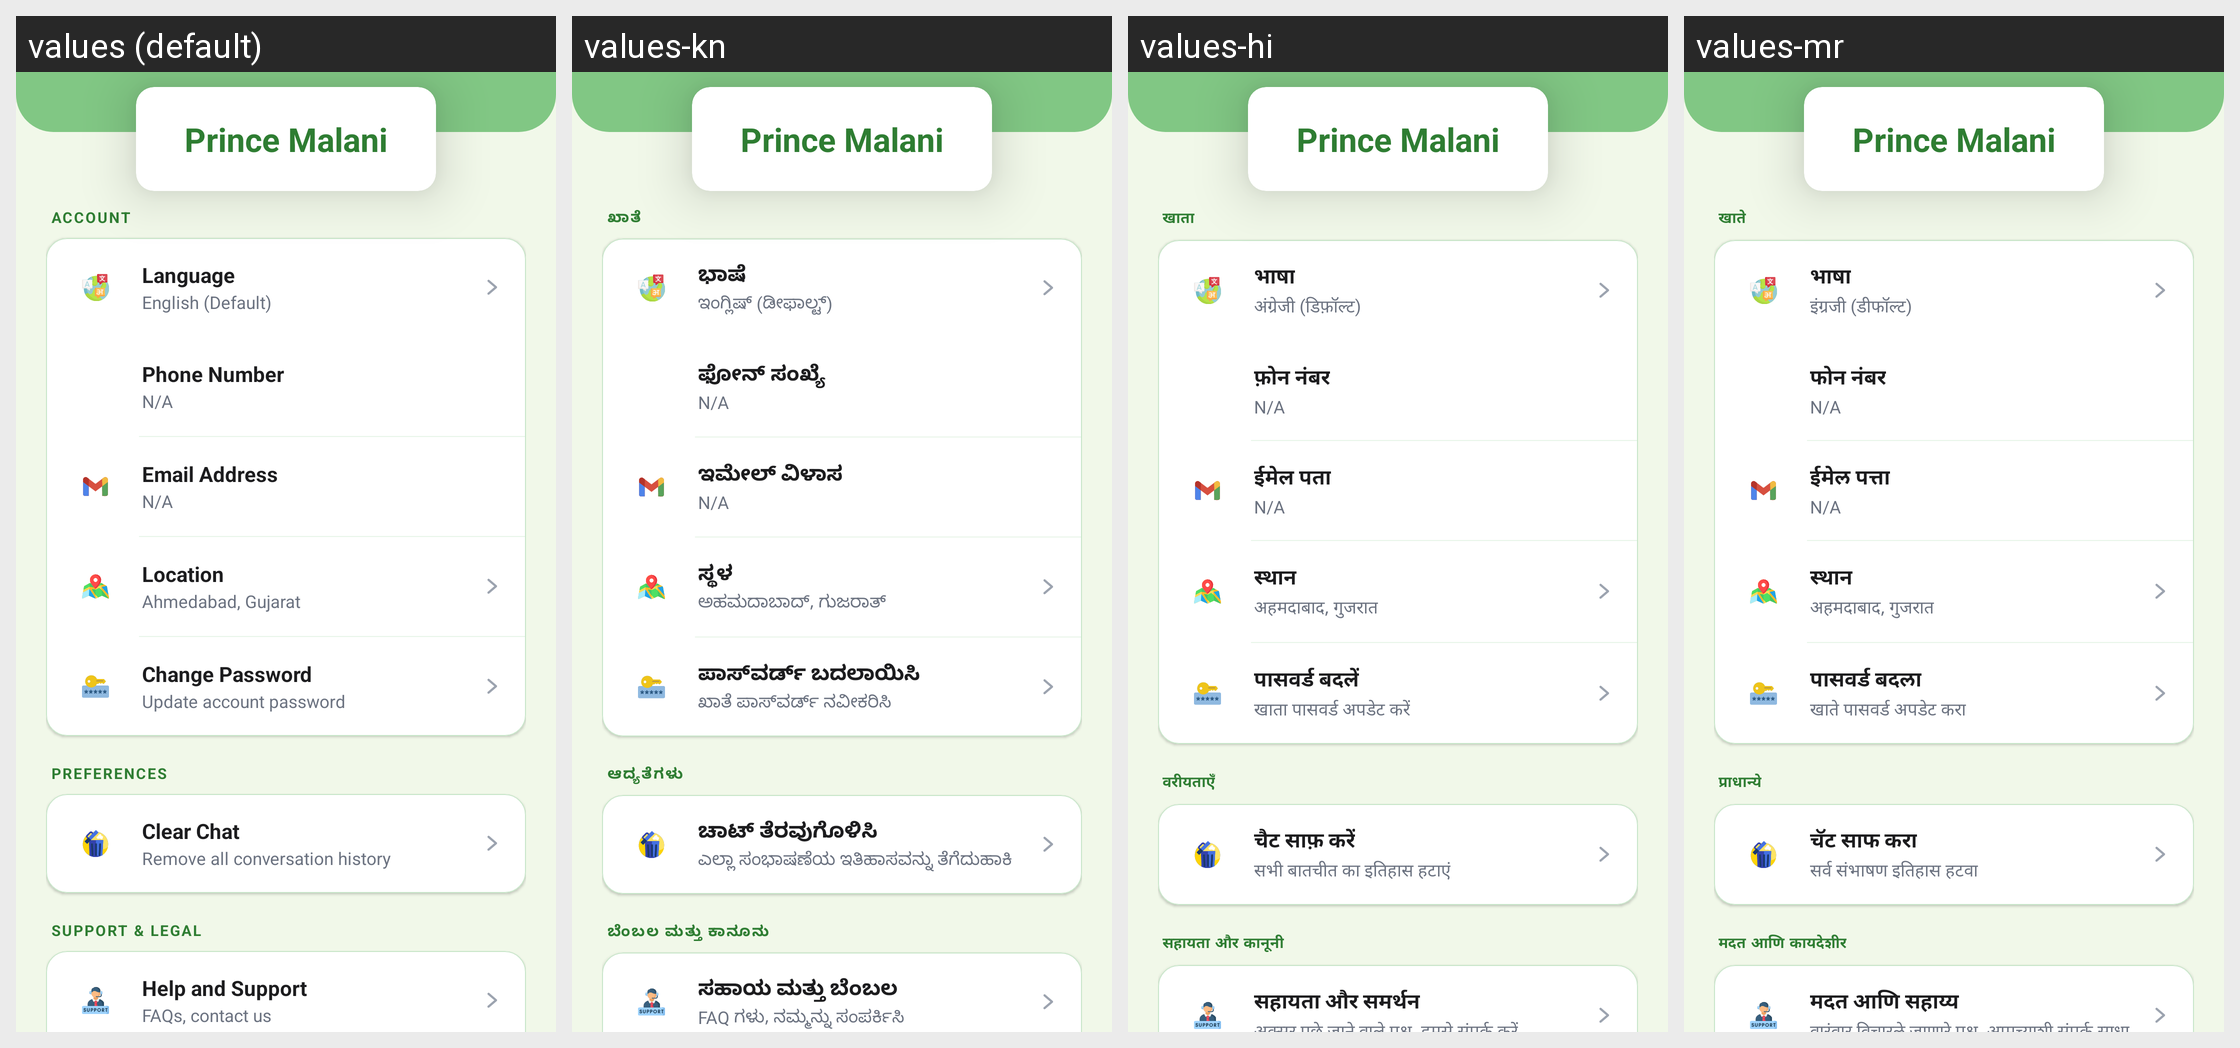

Locale-by-locale string values for the Android screen shown in this grid:
Android screen res/layout/fragment_profile.xml rendered under 4 locales, left to right: values (default), values-kn, values-hi, values-mr. Device: Nexus 5 (rendered at 1080×1920; each locale shown at half size, 540×960, under a caption strip naming it); theme Theme.AgriBridge.
Strings drawn on this screen, with the default value and each locale's value (text and hints the layout hard-codes, and strings that could not be matched under every locale, appear in the picture but are not listed):

account_header
  values: ACCOUNT
  values-kn: ಖಾತೆ
  values-hi: खाता
  values-mr: खाते

language
  values: Language
  values-kn: ಭಾಷೆ
  values-hi: भाषा
  values-mr: भाषा

english_default
  values: English (Default)
  values-kn: ಇಂಗ್ಲಿಷ್ (ಡೀಫಾಲ್ಟ್)
  values-hi: अंग्रेजी (डिफ़ॉल्ट)
  values-mr: इंग्रजी (डीफॉल्ट)

phone_number
  values: Phone Number
  values-kn: ಫೋನ್ ಸಂಖ್ಯೆ
  values-hi: फ़ोन नंबर
  values-mr: फोन नंबर

email_address
  values: Email Address
  values-kn: ಇಮೇಲ್ ವಿಳಾಸ
  values-hi: ईमेल पता
  values-mr: ईमेल पत्ता

location
  values: Location
  values-kn: ಸ್ಥಳ
  values-hi: स्थान
  values-mr: स्थान

mock_location
  values: Ahmedabad, Gujarat
  values-kn: ಅಹಮದಾಬಾದ್, ಗುಜರಾತ್
  values-hi: अहमदाबाद, गुजरात
  values-mr: अहमदाबाद, गुजरात

change_password
  values: Change Password
  values-kn: ಪಾಸ್‌ವರ್ಡ್ ಬದಲಾಯಿಸಿ
  values-hi: पासवर्ड बदलें
  values-mr: पासवर्ड बदला

update_account_password
  values: Update account password
  values-kn: ಖಾತೆ ಪಾಸ್‌ವರ್ಡ್ ನವೀಕರಿಸಿ
  values-hi: खाता पासवर्ड अपडेट करें
  values-mr: खाते पासवर्ड अपडेट करा

preferences_header
  values: PREFERENCES
  values-kn: ಆದ್ಯತೆಗಳು
  values-hi: वरीयताएँ
  values-mr: प्राधान्ये

clear_chat
  values: Clear Chat
  values-kn: ಚಾಟ್ ತೆರವುಗೊಳಿಸಿ
  values-hi: चैट साफ़ करें
  values-mr: चॅट साफ करा

clear_chat_sub
  values: Remove all conversation history
  values-kn: ಎಲ್ಲಾ ಸಂಭಾಷಣೆಯ ಇತಿಹಾಸವನ್ನು ತೆಗೆದುಹಾಕಿ
  values-hi: सभी बातचीत का इतिहास हटाएं
  values-mr: सर्व संभाषण इतिहास हटवा

support_legal_header
  values: SUPPORT & LEGAL
  values-kn: ಬೆಂಬಲ ಮತ್ತು ಕಾನೂನು
  values-hi: सहायता और कानूनी
  values-mr: मदत आणि कायदेशीर

help_and_support
  values: Help and Support
  values-kn: ಸಹಾಯ ಮತ್ತು ಬೆಂಬಲ
  values-hi: सहायता और समर्थन
  values-mr: मदत आणि सहाय्य
